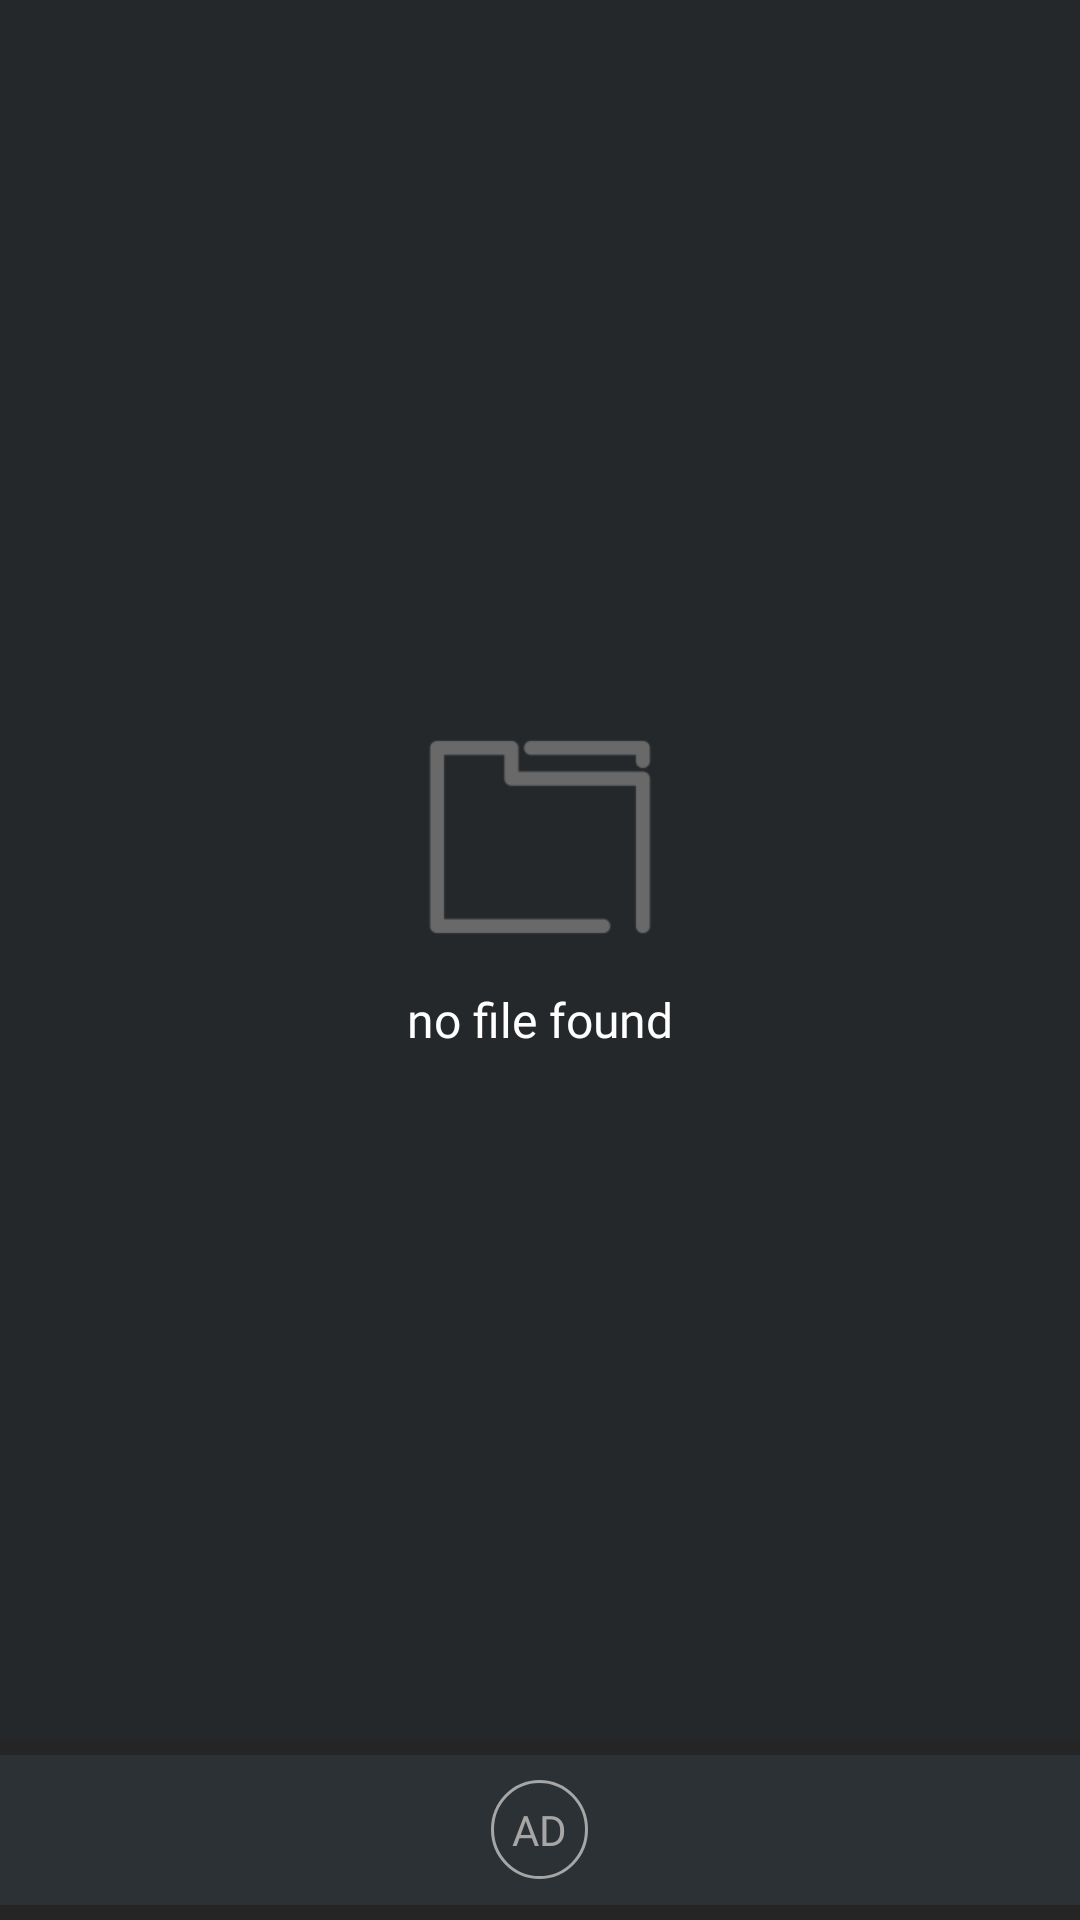

The Android layout XML behind this screen, and the referenced resources:
<!-- AndroidManifest.xml: application theme AppTheme -->
<!-- res/layout/activity_downloaded.xml -->
<?xml version="1.0" encoding="utf-8"?>
<androidx.constraintlayout.widget.ConstraintLayout xmlns:android="http://schemas.android.com/apk/res/android"
    android:layout_width="match_parent"
    android:layout_height="match_parent"
    android:background="@color/dark_bg"
    xmlns:app="http://schemas.android.com/apk/res-auto">

    <androidx.constraintlayout.widget.ConstraintLayout
        android:id="@+id/frame"
        android:layout_width="match_parent"
        android:layout_height="0dp"
        app:layout_constraintBottom_toBottomOf="parent"
        app:layout_constraintTop_toTopOf="parent">

        <androidx.recyclerview.widget.RecyclerView
            android:id="@+id/rv"
            android:layout_height="0dp"
            android:layout_width="match_parent"
            app:layout_constraintBottom_toTopOf="@id/adContainerView"
            app:layout_constraintTop_toTopOf="parent"/>

        <LinearLayout
            android:id="@+id/empty_view"
            android:layout_height="0dp"
            android:layout_width="match_parent"
            app:layout_constraintBottom_toTopOf="@id/adContainerView"
            app:layout_constraintTop_toTopOf="parent"
            android:background="@color/colorPrimary"
            android:visibility="visible"
            android:gravity="center"
            android:orientation="vertical">

            <ImageView
                android:layout_width="100dp"
                android:layout_height="100dp"
                android:src="@drawable/ic_empty"
                app:tint="@color/ic_gray" />

            <TextView
                android:layout_width="wrap_content"
                android:layout_height="wrap_content"
                android:fontFamily="@font/nova_bold"
                android:textSize="16sp"
                android:textColor="@android:color/white"
                android:text="@string/no_file_found"/>














        </LinearLayout>

        <FrameLayout
            android:id="@+id/adContainerView"
            android:layout_width="match_parent"
            android:layout_height="wrap_content"
            android:paddingBottom="5dp"
            android:paddingTop="5dp"
            android:background="#252525"
            app:layout_constraintBottom_toBottomOf="parent">
            <FrameLayout
                android:id="@+id/ad_placeholder"
                android:layout_width="match_parent"
                android:layout_height="@dimen/ad_banner_h"
                android:background="@color/dark_accent">

                <TextView
                    android:id="@+id/ad_placeholder_loading"
                    android:layout_width="wrap_content"
                    android:layout_height="wrap_content"
                    android:layout_gravity="center"
                    android:layout_margin="5dp"
                    android:textColor="#A6A6A6"
                    android:fontFamily="@font/nova_reg"
                    android:textSize="14sp"
                    android:text="AD"
                    android:padding="7dp"
                    android:background="@drawable/ad_placeholder_round"/>

            </FrameLayout>
        </FrameLayout>

    </androidx.constraintlayout.widget.ConstraintLayout>

</androidx.constraintlayout.widget.ConstraintLayout>
<!-- resources referenced by this layout -->
<resources>
  <color name="colorPrimary">#24282B</color>
  <color name="dark_accent">#2B3135</color>
  <color name="dark_bg">#24282B</color>
  <color name="ic_gray">#FF696969</color>
  <dimen name="ad_banner_h">50dp</dimen>
  <!-- drawable ad_placeholder_round (drawable) -->
  <?xml version="1.0" encoding="utf-8"?>
  <shape xmlns:android="http://schemas.android.com/apk/res/android" android:shape="oval">
      <stroke android:width="1dp" android:color="#A6A6A6"/>
  </shape>
  <!-- drawable button_1_sqrt (drawable) -->
  <?xml version="1.0" encoding="utf-8"?>
  <selector xmlns:android="http://schemas.android.com/apk/res/android">
      <item android:state_pressed="false" android:state_enabled="true">
          <shape>
              <corners android:radius="3dp"/>
              <solid android:color="@color/colorAccent"/>
              <padding android:top="12dp"
                  android:right="12dp"
                  android:left="12dp"
                  android:bottom="12dp"/>
  
              <gradient
                  android:angle="315"
                  android:endColor="@color/colorAccent2"
                  android:startColor="@color/colorAccent"
                  android:type="linear" />
          </shape>
      </item>
  
      <item android:state_pressed="true" android:state_enabled="true">
          <shape>
              <corners android:radius="3dp"/>
              <solid android:color="@color/colorAccent"/>
              <padding android:top="12dp"
                  android:right="12dp"
                  android:left="12dp"
                  android:bottom="12dp"/>
          </shape>
      </item>
  
      <item android:state_enabled="false">
          <shape>
              <corners android:radius="3dp"/>
              <solid android:color="@color/colorGrayDark"/>
              <padding android:top="12dp"
                  android:right="12dp"
                  android:left="12dp"
                  android:bottom="12dp"/>
          </shape>
      </item>
  </selector>
  <!-- drawable ic_empty: webp bitmap (drawable, 554 bytes) -->
  <string name="how_to_download">How To Download</string>
  <string name="no_file_found">no file found</string>
  <style name="AppTheme" parent="Theme.AppCompat.Light.NoActionBar">
          
          <item name="colorPrimary">@color/colorPrimary</item>
          <item name="colorPrimaryDark">@color/colorPrimaryDark</item>
          <item name="colorAccent">@color/colorAccent</item>
  
      </style>
  <color name="colorAccent">#f54e71</color>
  <color name="colorAccent2">#ff8941</color>
  <color name="colorGrayDark">#c7c7c7</color>
  <color name="colorPrimaryDark">#24282B</color>
</resources>
